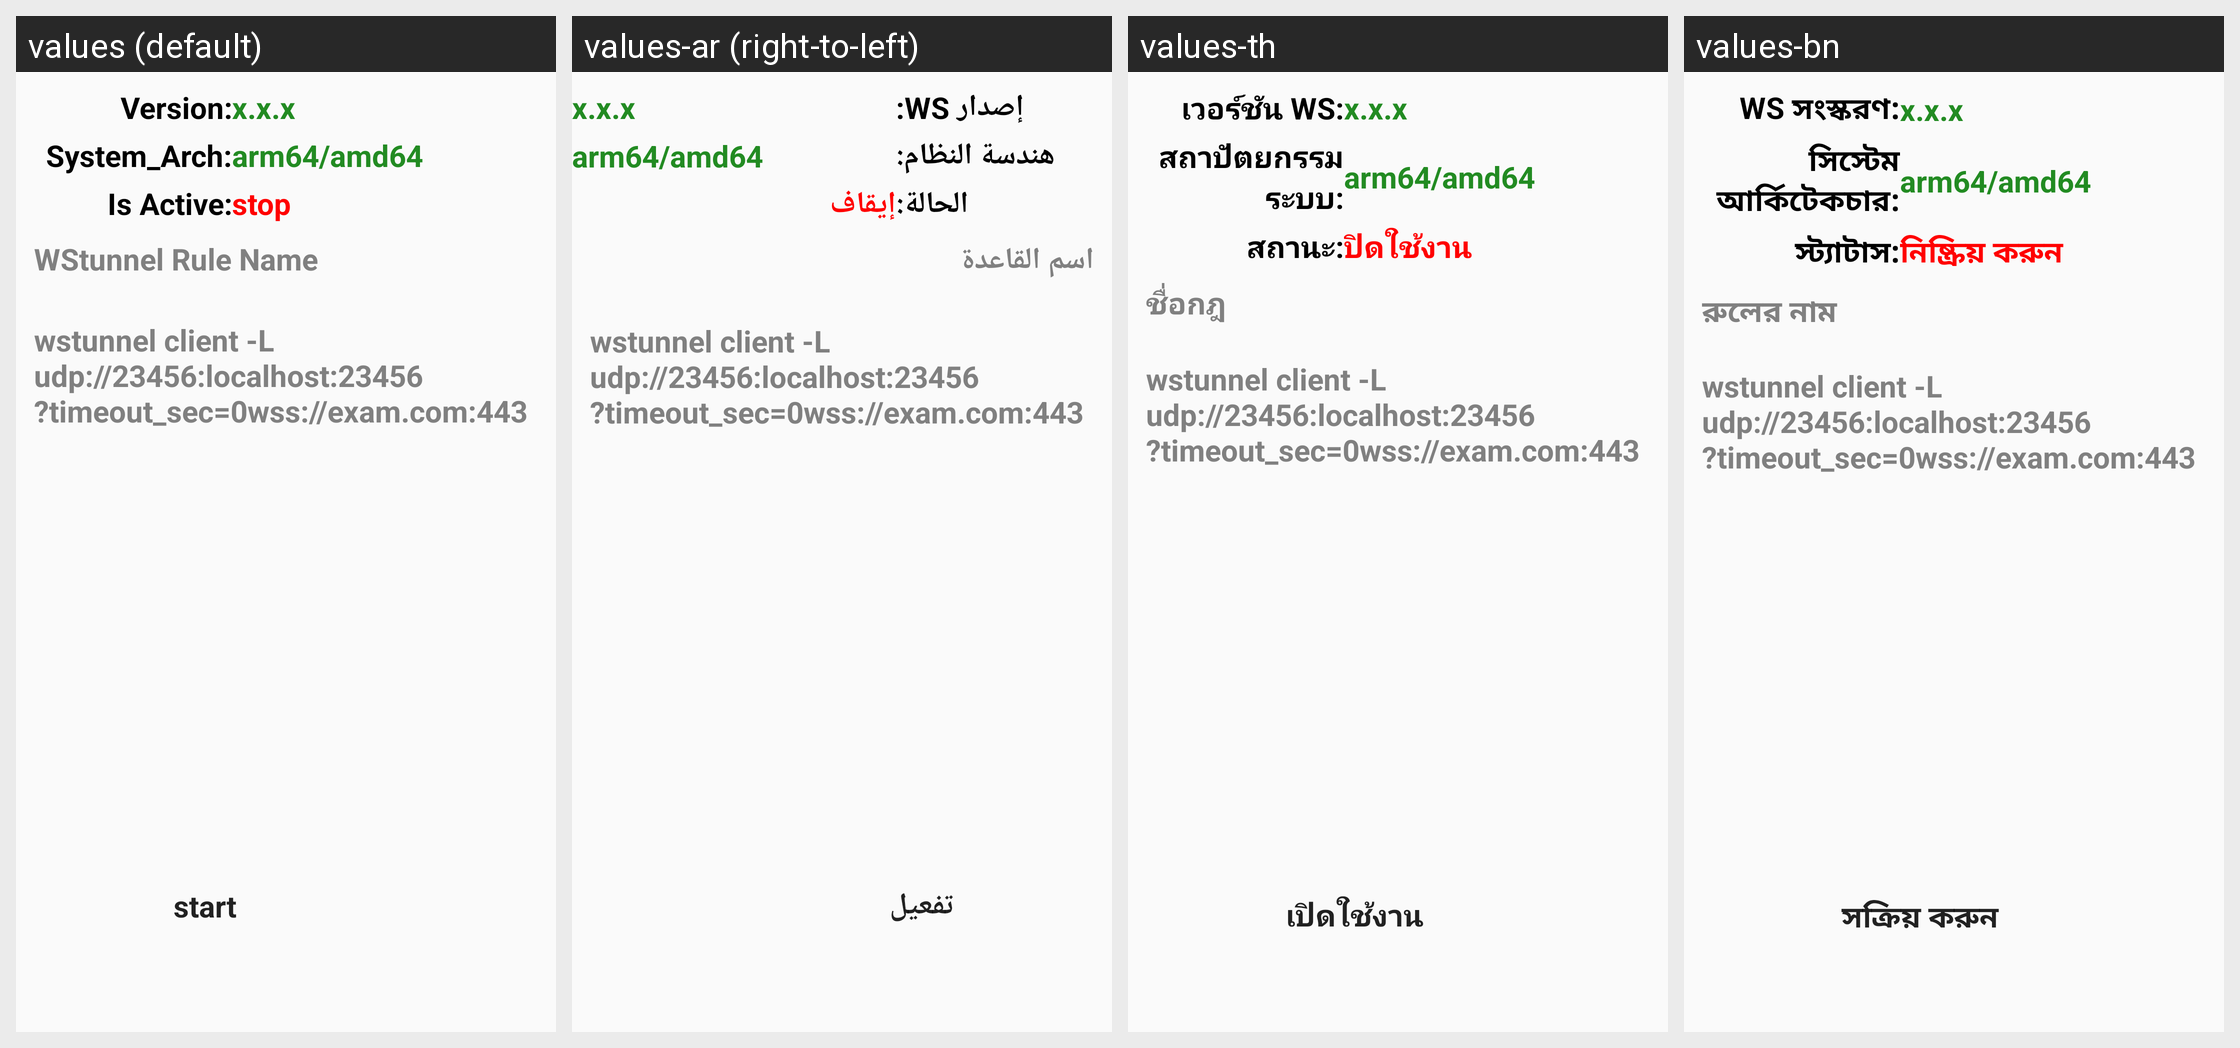

For this localized Android screen grid, give each drawn string resource with its value in every locale shown.
Android screen res/layout/fragment_config.xml rendered under 4 locales, left to right: values (default), values-ar (right-to-left), values-th, values-bn. Device: Nexus 5 (rendered at 1080×1920; each locale shown at half size, 540×960, under a caption strip naming it); theme Theme.Wstunnela.
Other locales in the repository, not shown: values-de, values-en, values-es, values-fr, values-hi, values-hu, values-in, values-ira, values-it, values-ja, values-ko, values-pt, values-ru, values-sr, values-vi, values-zh, values-zh-rTW.
Strings drawn on this screen, with the default value and each locale's value (text and hints the layout hard-codes appear in the picture but are not listed):

wstunnel_vesion
  values: Version:
  values-ar: إصدار WS:
  values-th: เวอร์ชัน WS:
  values-bn: WS সংস্করণ:

version_text
  values: x.x.x
  values-ar: x.x.x
  values-th: x.x.x
  values-bn: x.x.x

system_architecture
  values: System_Arch:
  values-ar: هندسة النظام:
  values-th: สถาปัตยกรรมระบบ:
  values-bn: সিস্টেম আর্কিটেকচার:

arch_text
  values: arm64/amd64
  values-ar: arm64/amd64
  values-th: arm64/amd64
  values-bn: arm64/amd64

loaded
  values: Is Active:
  values-ar: الحالة:
  values-th: สถานะ:
  values-bn: স্ট্যাটাস:

buttonstop
  values: stop
  values-ar: إيقاف
  values-th: ปิดใช้งาน
  values-bn: নিষ্ক্রিয় করুন

edit_hint_text
  values: WStunnel Rule Name
  values-ar: اسم القاعدة
  values-th: ชื่อกฎ
  values-bn: রুলের নাম

exam_cmd
  values: wstunnel client -L udp://23456:localhost:23456?timeout_sec=0wss://exam.com:443
  values-ar: wstunnel client -L udp://23456:localhost:23456?timeout_sec=0wss://exam.com:443
  values-th: wstunnel client -L udp://23456:localhost:23456?timeout_sec=0wss://exam.com:443
  values-bn: wstunnel client -L udp://23456:localhost:23456?timeout_sec=0wss://exam.com:443

buttonstart
  values: start
  values-ar: تفعيل
  values-th: เปิดใช้งาน
  values-bn: সক্রিয় করুন
